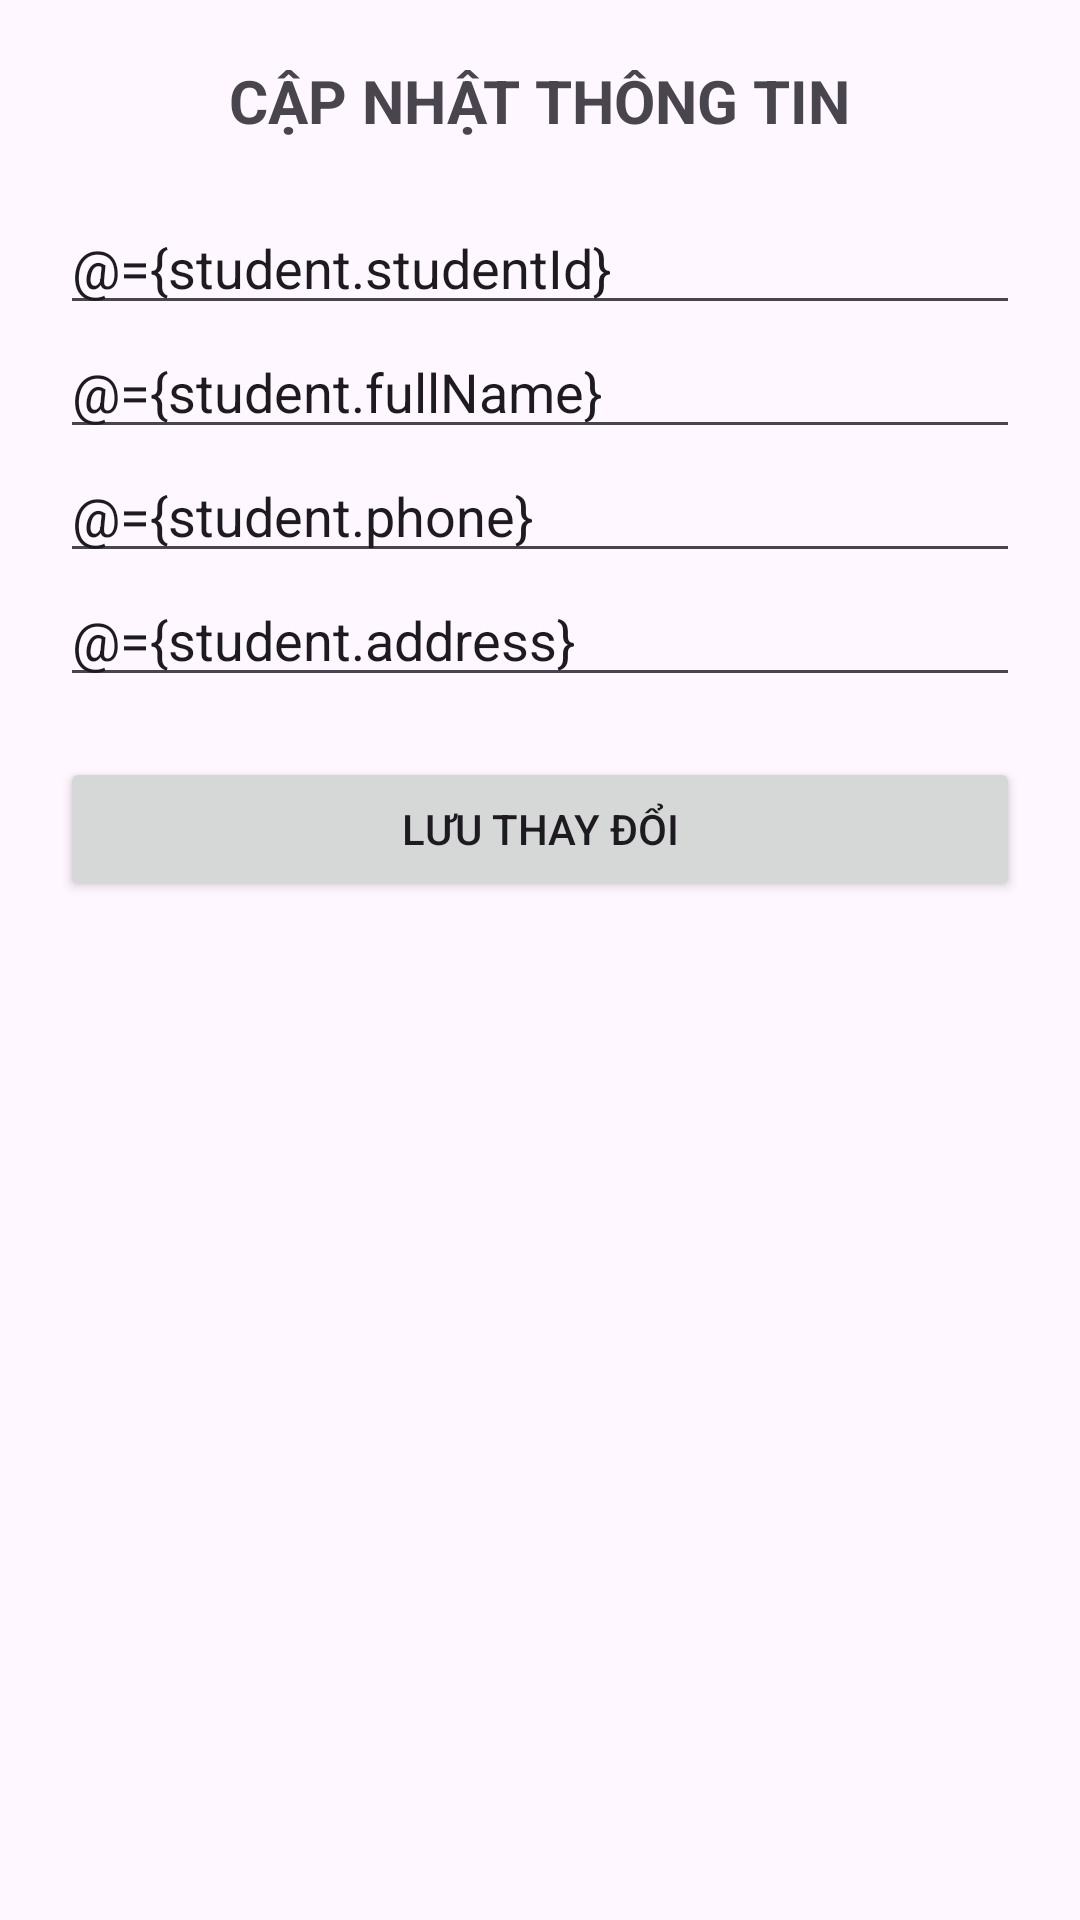

Layout XML and referenced resources for this Android screen:
<!-- AndroidManifest.xml: application theme Theme._20251118_Bai1_android -->
<!-- res/layout/fragment_update_student.xml -->
<?xml version="1.0" encoding="utf-8"?>
<layout xmlns:android="http://schemas.android.com/apk/res/android">
    <data>
        <variable
            name="student"
            type="com.example.a20251118_bai1_android.Student" />
    </data>

    <LinearLayout
        android:layout_width="match_parent"
        android:layout_height="match_parent"
        android:orientation="vertical"
        android:padding="20dp">

        <TextView android:text="CẬP NHẬT THÔNG TIN" android:textSize="20sp" android:textStyle="bold" android:layout_gravity="center" android:layout_marginBottom="20dp" android:layout_width="wrap_content" android:layout_height="wrap_content"/>

        <EditText android:text="@={student.studentId}" android:hint="MSSV" android:layout_width="match_parent" android:layout_height="wrap_content"/>
        <EditText android:text="@={student.fullName}" android:hint="Họ tên" android:layout_width="match_parent" android:layout_height="wrap_content"/>
        <EditText android:text="@={student.phone}" android:hint="Số điện thoại" android:inputType="phone" android:layout_width="match_parent" android:layout_height="wrap_content"/>
        <EditText android:text="@={student.address}" android:hint="Địa chỉ" android:layout_width="match_parent" android:layout_height="wrap_content"/>

        <Button android:id="@+id/btnUpdate" android:layout_width="match_parent" android:layout_height="wrap_content" android:text="Lưu thay đổi" android:layout_marginTop="20dp"/>
    </LinearLayout>
</layout>
<!-- resources referenced by this layout -->
<resources>
  <style name="Theme._20251118_Bai1_android" parent="Base.Theme._20251118_Bai1_android" />
  <style name="Base.Theme._20251118_Bai1_android" parent="Theme.Material3.DayNight.NoActionBar">
          
          
      </style>
</resources>
